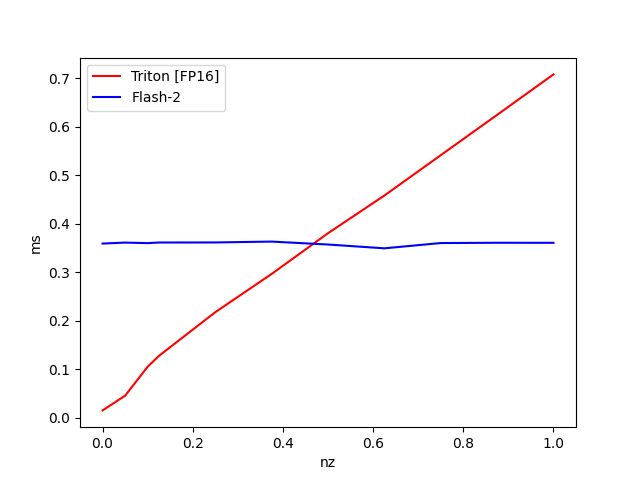

The data file committed next to this chart (first rows):
nz, Triton [FP16], Flash-2
1, 0.7082, 0.3609
0.875, 0.6247, 0.361
0.75, 0.5416, 0.3604
0.625, 0.4584, 0.3495
0.5, 0.3807, 0.3574
0.375, 0.2967, 0.3634
0.25, 0.2178, 0.3617
0.125, 0.1277, 0.3615
0.1, 0.1054, 0.3602
0.05, 0.04557, 0.3614
0.000000, 0.01528, 0.3593
